Photos from the image-classification dataset "dataset" in the GitHub repository Drak-Aris/ComputerVision_BananaSort. Its 6 classes are: mure malade, mure sain, tropmure malade, tropmure sain, vert malade, vert sain.

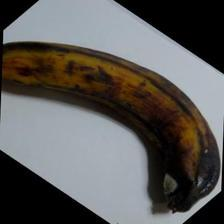
Label: tropmure sain

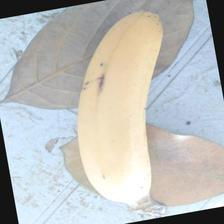
Label: mure sain

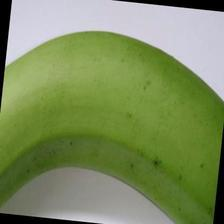
Label: vert sain

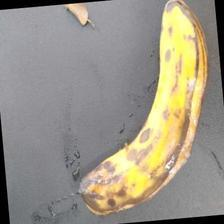
Label: tropmure malade

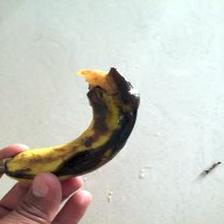
Label: mure malade

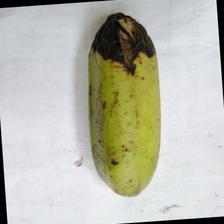
Label: vert malade
